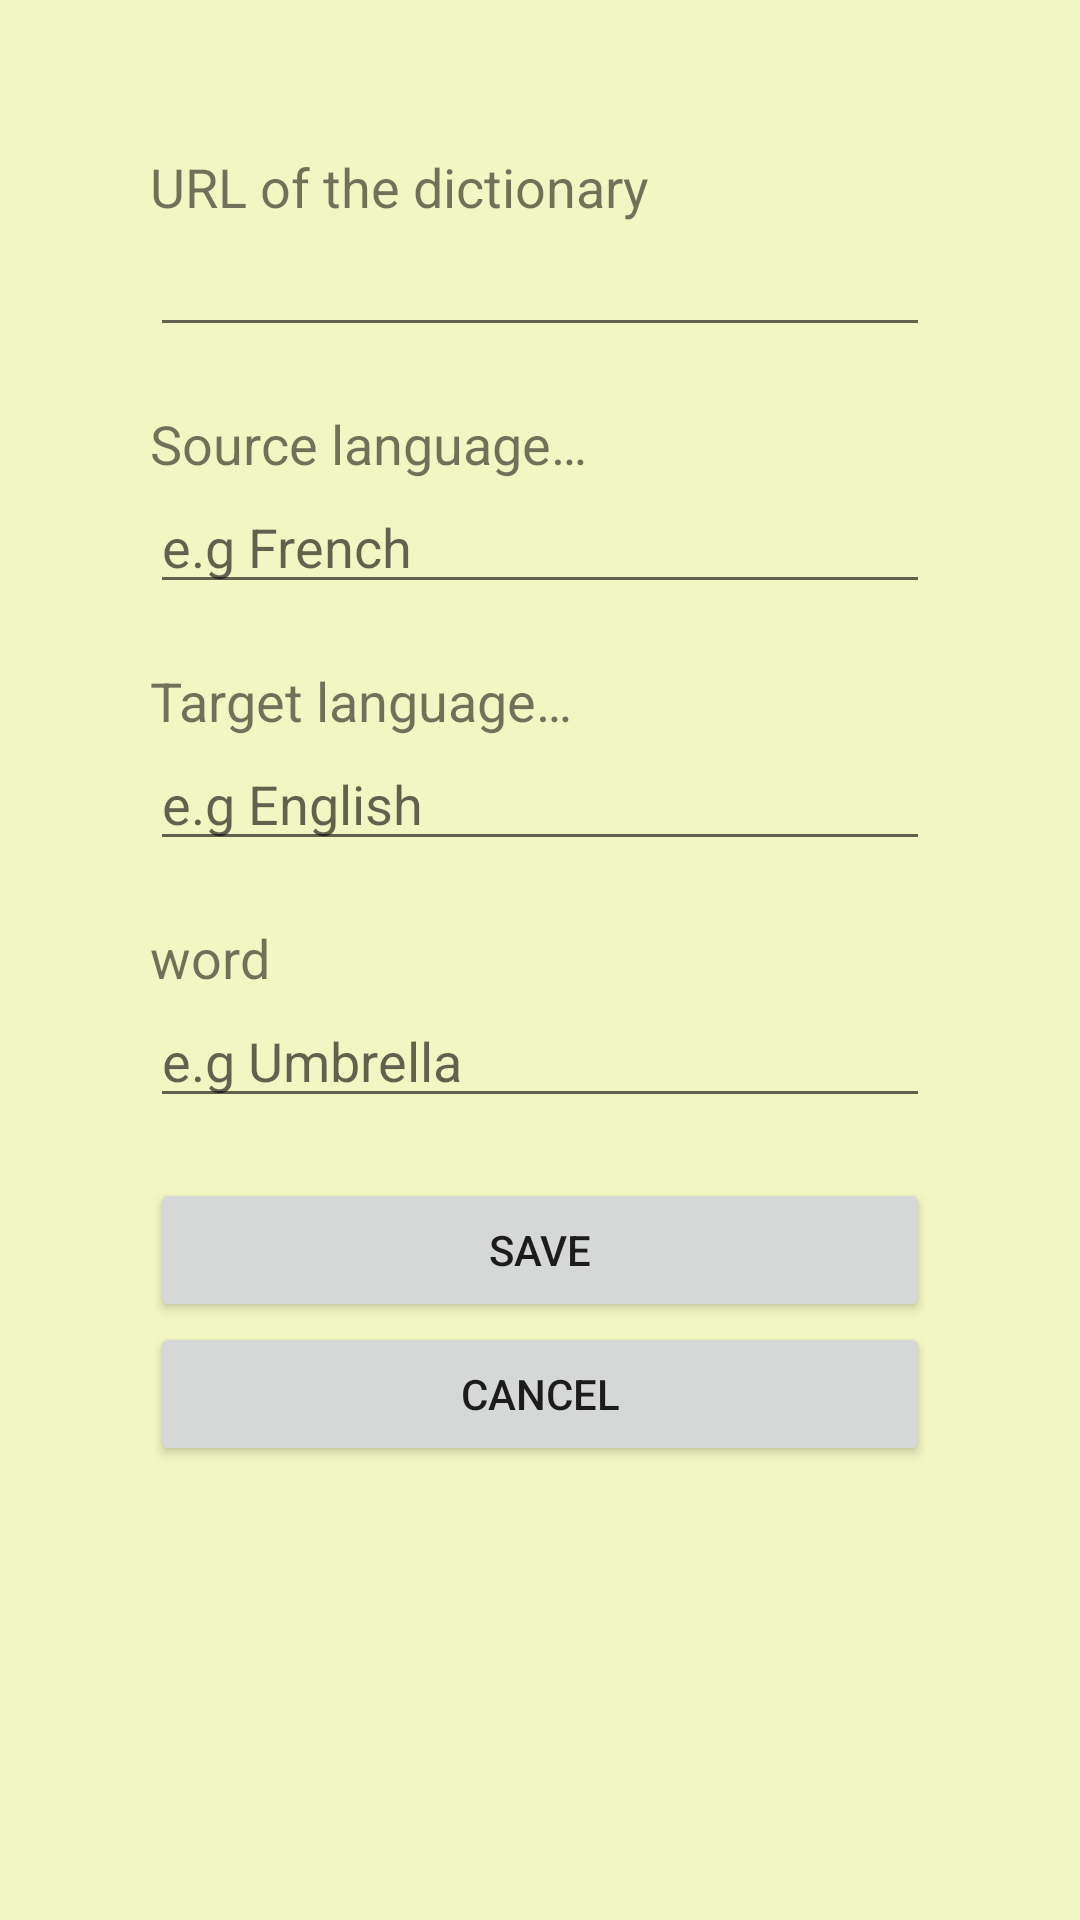

Here is an Android app screen rendered from its layout file. Give the layout XML and the strings, colors and styles it references.
<!-- AndroidManifest.xml: application theme Theme.AppCompat.Light.NoActionBar -->
<!-- res/layout/activity_sauvegarde.xml -->
<?xml version="1.0" encoding="utf-8"?>
<androidx.appcompat.widget.LinearLayoutCompat xmlns:android="http://schemas.android.com/apk/res/android"
    xmlns:tools="http://schemas.android.com/tools"
    xmlns:app="http://schemas.android.com/apk/res-auto"
    android:layout_width="match_parent"
    android:layout_height="match_parent"
    tools:context=".SauvegardeActivity"
    android:orientation="vertical"
    android:padding="50dp"
    android:background="@color/colorBackground"
    android:gravity="left">


        <androidx.appcompat.widget.AppCompatTextView
            android:layout_width="wrap_content"
            android:layout_height="wrap_content"
            android:textSize="18sp"
            android:text="@string/dict_URL" />

        <androidx.appcompat.widget.AppCompatEditText
            android:layout_width="match_parent"
            android:layout_height="wrap_content"
            android:layout_marginBottom="20dp"
            android:inputType="none"
            android:id="@+id/dict_url_edit"
            />

        <androidx.appcompat.widget.AppCompatTextView
            android:layout_width="wrap_content"
            android:layout_height="wrap_content"
            android:textSize="18sp"
            android:text="@string/source_l" />

        <androidx.appcompat.widget.AppCompatEditText
            android:layout_width="match_parent"
            android:layout_height="wrap_content"
            android:layout_marginBottom="20dp"
            android:hint="@string/hint_l1"
            android:id="@+id/source_edit"
            />

        />

        <androidx.appcompat.widget.AppCompatTextView
            android:layout_width="wrap_content"
            android:layout_height="wrap_content"
            android:textSize="18sp"
            android:text="@string/target_l" />

        <androidx.appcompat.widget.AppCompatEditText
            android:layout_width="match_parent"
            android:layout_height="wrap_content"
            android:layout_marginBottom="20dp"
            android:hint="@string/hint_l2"
            android:id="@+id/target_edit"
            />
        />

        <androidx.appcompat.widget.AppCompatTextView
            android:layout_width="wrap_content"
            android:layout_height="wrap_content"
            android:textSize="18sp"
            android:text="@string/word" />

        <androidx.appcompat.widget.AppCompatEditText
            android:layout_width="match_parent"
            android:layout_height="wrap_content"
            android:layout_marginBottom="20dp"
            android:hint="@string/hint_w"
            android:id="@+id/word_edit"
            />
        />

        <androidx.appcompat.widget.AppCompatButton
            android:layout_width="match_parent"
            android:layout_height="wrap_content"
            android:text="SAVE"
            android:id="@+id/saveButton"
            />
        <androidx.appcompat.widget.AppCompatButton
            android:layout_width="match_parent"
            android:layout_height="wrap_content"
            android:text="CANCEL"
            android:id="@+id/cancelButton"
            />

</androidx.appcompat.widget.LinearLayoutCompat>
<!-- resources referenced by this layout -->
<resources>
  <color name="colorBackground">#F2F6C3</color>
  <string name="dict_URL">URL of the dictionary</string>
  <string name="hint_l1">e.g French</string>
  <string name="hint_l2">e.g English</string>
  <string name="hint_w">e.g Umbrella</string>
  <string name="source_l">Source language…</string>
  <string name="target_l">Target language…</string>
  <string name="word">word</string>
</resources>
